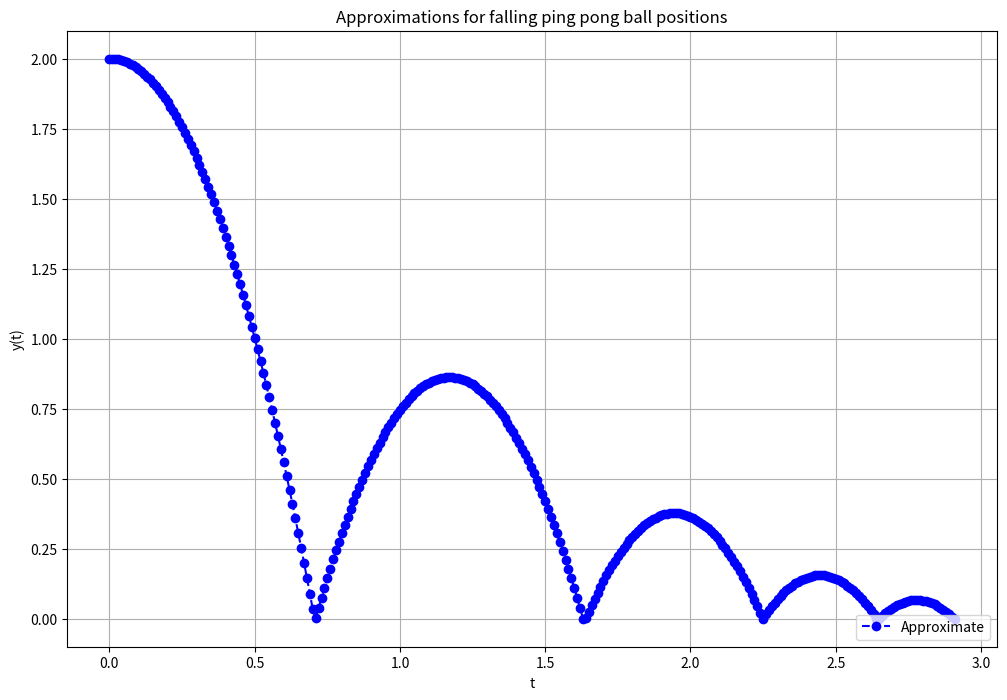

The matplotlib source for this figure:
import numpy as np
import matplotlib.pyplot as plt
import math

#Constants
IMPACTPOINTAPPROXIMATIONMAXDEPTH = 4
MAXBOUNCES = 5
MAXTIME = 10
GRAVITATIONALPULL = 9.81
REBOUND = 0.8
BALLRADIUS = 0.0
STARTHEIGHT = 2.0
TABLEHEIGHT = 0.0
STARTVELOCITY = 0.0
STEPDISTANCE = 0.01
AIRRESISTANCE = 0.17

# euler Integration function
def eulerIntegration(function, timeSincePrev, previousValue, timeSinceStart):
    return previousValue + timeSincePrev * function(timeSinceStart)

def eulerSimulateFallTrajectoryODE():
    #variables
    currentVelocity = 0
    currentTime = 0
    totalTime = 0
    numBounces = 0

    # list to save results
    functionResultsApprox = []
    functionResultsApprox.append(STARTHEIGHT)
    # initiate problem specific function for euler
    velocity = lambda t : (STARTVELOCITY + -GRAVITATIONALPULL * t) * (1-AIRRESISTANCE)
    
    # until either the maxtime is reached or the max number of bounces are reached iterate for new y values
    while totalTime < MAXTIME and numBounces < MAXBOUNCES:
        # every iteration append a new y value to the results
        functionResultsApprox.append(eulerIntegration(velocity, STEPDISTANCE, functionResultsApprox[-1], currentTime))

        # on bounce
        if functionResultsApprox[-1] < TABLEHEIGHT:
            # calculate better approximation of impact time
            impactTime = approximateTimeOfImpact(TABLEHEIGHT, velocity, functionResultsApprox[-1], STEPDISTANCE, currentTime, IMPACTPOINTAPPROXIMATIONMAXDEPTH)
            # update variables on rebound
            currentVelocity = REBOUND * -velocity(currentTime)
            numBounces += 1
            currentTime = 0
            # redefine function to account for updated initial velocity
            velocity = lambda t : (currentVelocity + -GRAVITATIONALPULL * t) * (1-AIRRESISTANCE)
            # set last result to more exact value by calculating euler with the remaining time after approximation of impact time
            functionResultsApprox[-1] = eulerIntegration(velocity, impactTime, TABLEHEIGHT, currentTime - STEPDISTANCE + impactTime)
        
        currentTime += STEPDISTANCE
        totalTime += STEPDISTANCE
    
    return functionResultsApprox

def approximateTimeOfImpact(target, function, previousValue, stepDistance, currentTime, maxDepth):
    currentDepth = 0
    newStepDistance = stepDistance/2
    bestResult = eulerIntegration(function, stepDistance,previousValue,currentTime)
    bestStep = stepDistance
    # until maxdepth is reached search for value closer to zero
    while currentDepth < maxDepth:
        eulerResult = eulerIntegration(function, newStepDistance, previousValue, currentTime)
        # save best result and return at the end
        if abs(target - eulerResult) < abs(target - bestResult):
            bestResult = eulerResult
            bestStep = newStepDistance

        # set newStepDistance depending on euler result
        if eulerResult == target:
            return bestStep
        elif eulerResult < target:
            newStepDistance -= newStepDistance/2
        else:
            newStepDistance += newStepDistance/2
        currentDepth += 1
    return bestStep

yApprox = eulerSimulateFallTrajectoryODE()
time = []
for i in range(0,len(yApprox)):
    time.append(i*STEPDISTANCE)

plt.figure(figsize = (12, 8))
plt.plot(time, yApprox, 'bo--', label='Approximate')
plt.title('Approximations for falling ping pong ball positions')
plt.xlabel('t')
plt.ylabel('y(t)')
plt.grid()
plt.legend(loc='lower right')
plt.savefig('FallingBallSimulation{t}DeltaT.png'.format(t=STEPDISTANCE))